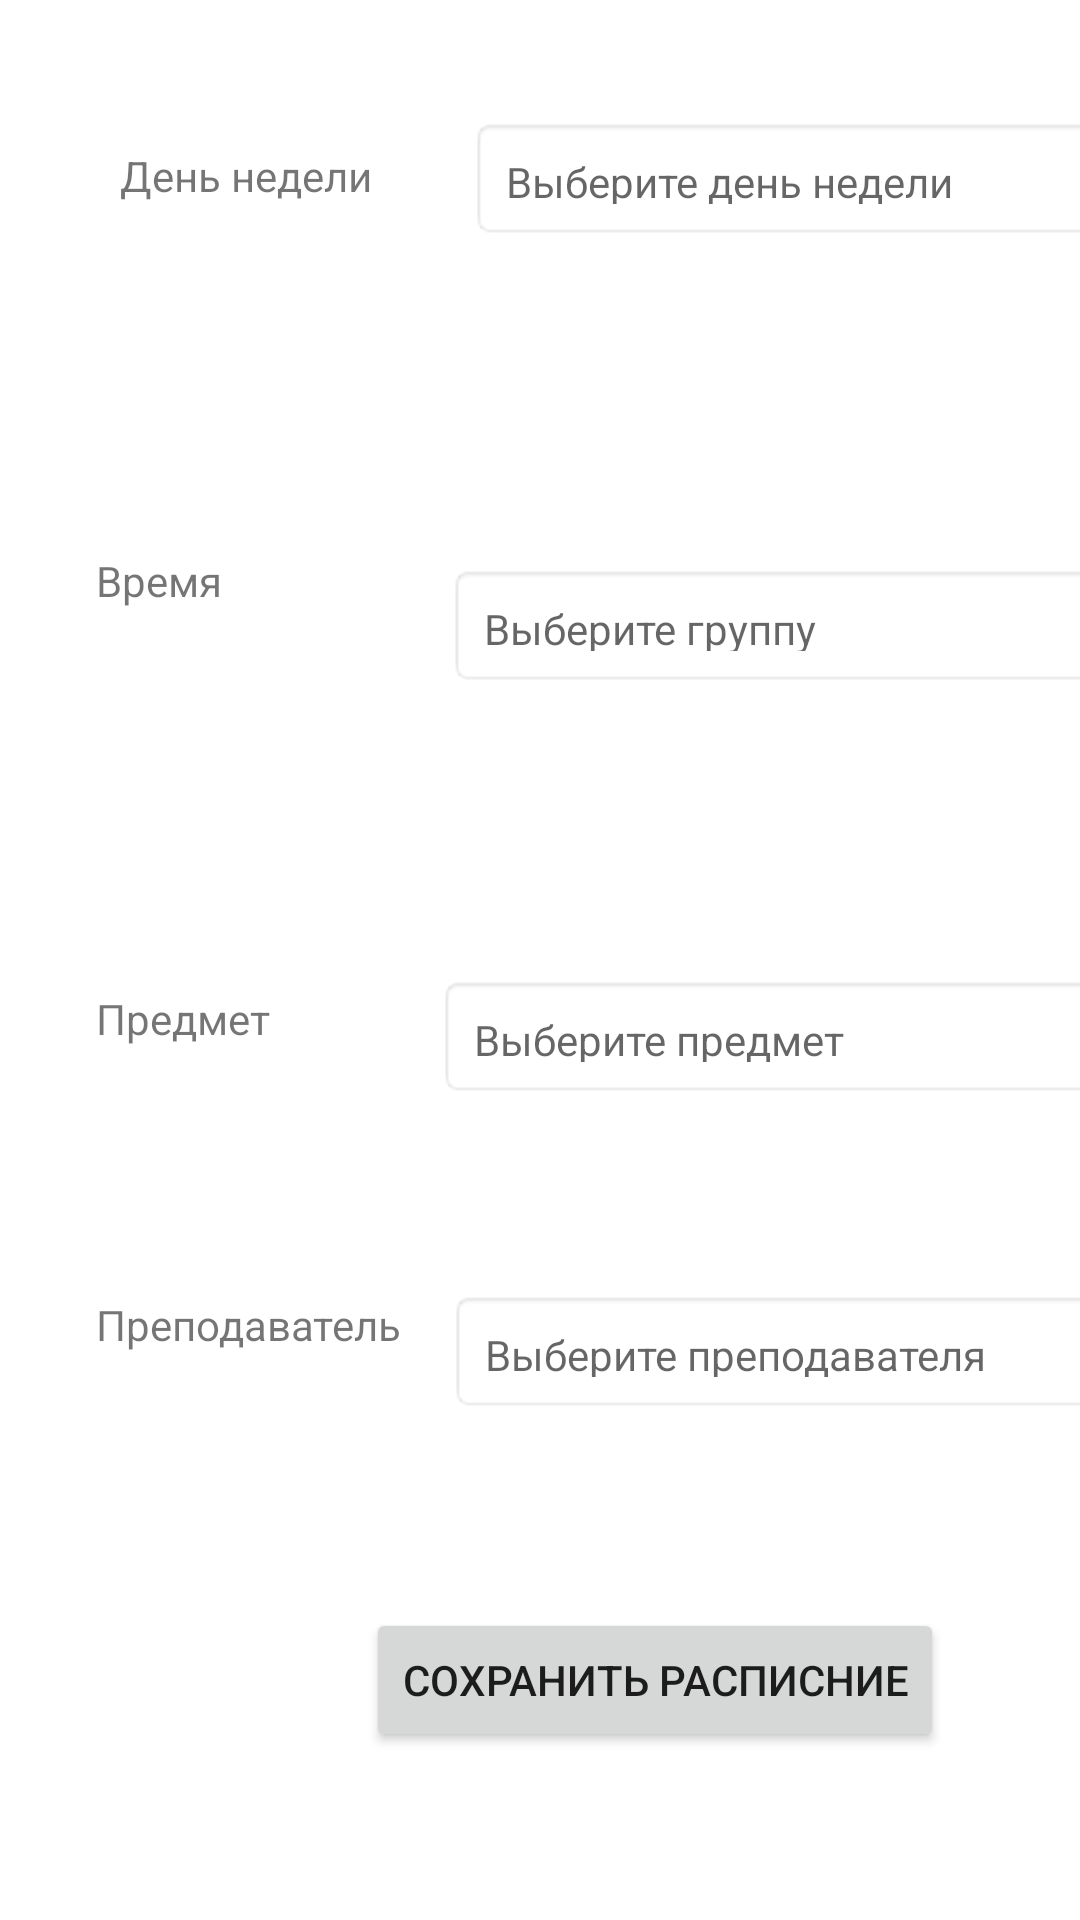

Write the Android layout XML for this screen, with the resource values it uses.
<!-- AndroidManifest.xml: application theme Theme.KursoVayaDaDa -->
<!-- res/layout/activity_add_schedule_information.xml -->
<?xml version="1.0" encoding="utf-8"?>
<androidx.constraintlayout.widget.ConstraintLayout xmlns:android="http://schemas.android.com/apk/res/android"
    xmlns:app="http://schemas.android.com/apk/res-auto"
    xmlns:tools="http://schemas.android.com/tools"
    android:layout_width="match_parent"
    android:layout_height="match_parent"
    tools:context=".admin.AddScheduleInformationActivity">

    <androidx.constraintlayout.widget.ConstraintLayout
        android:id="@+id/constraintLayout3"
        android:layout_width="413dp"
        android:layout_height="613dp"
        android:layout_marginBottom="4dp"
        app:layout_constraintBottom_toBottomOf="parent"
        app:layout_constraintEnd_toEndOf="parent"
        app:layout_constraintHorizontal_bias="0.0"
        app:layout_constraintStart_toStartOf="parent"
        tools:context=".admin.AddScheduleInformationActivity">

        <TextView
            android:id="@+id/textView16"
            android:layout_width="wrap_content"
            android:layout_height="wrap_content"
            android:layout_marginStart="32dp"
            android:layout_marginTop="64dp"
            android:layout_marginBottom="48dp"
            android:text="Предмет"
            app:layout_constraintBottom_toTopOf="@+id/textView17"
            app:layout_constraintStart_toStartOf="parent"
            app:layout_constraintTop_toBottomOf="@+id/textView15" />

        <TextView
            android:id="@+id/textView17"
            android:layout_width="wrap_content"
            android:layout_height="wrap_content"
            android:layout_marginStart="32dp"
            android:layout_marginTop="83dp"
            android:text="Преподаватель"
            app:layout_constraintStart_toStartOf="parent"
            app:layout_constraintTop_toBottomOf="@+id/textView16" />

        <TextView
            android:id="@+id/textView15"
            android:layout_width="wrap_content"
            android:layout_height="wrap_content"
            android:layout_marginStart="32dp"
            android:layout_marginTop="58dp"
            android:layout_marginBottom="63dp"
            android:text="Время"
            app:layout_constraintBottom_toTopOf="@+id/textView16"
            app:layout_constraintStart_toStartOf="parent"
            app:layout_constraintTop_toBottomOf="@+id/textView18" />

        <TextView
            android:id="@+id/textView18"
            android:layout_width="wrap_content"
            android:layout_height="wrap_content"
            android:layout_marginStart="40dp"
            android:layout_marginTop="26dp"
            android:layout_marginBottom="58dp"
            android:text="День недели"
            app:layout_constraintBottom_toTopOf="@+id/textView15"
            app:layout_constraintStart_toStartOf="parent"
            app:layout_constraintTop_toTopOf="parent" />

        <TextView
            android:id="@+id/timeTextview"
            android:layout_width="235dp"
            android:layout_height="41dp"
            android:layout_marginStart="77dp"
            android:layout_marginTop="108dp"
            android:layout_marginEnd="46dp"
            android:layout_marginBottom="96dp"
            android:background="@android:drawable/editbox_background"
            android:gravity="center_vertical"
            android:hint="Выберите группу"
            android:padding="12dp"
            app:drawableEndCompat="@drawable/ic_baseline_keyboard_arrow_down_24"
            app:layout_constraintBottom_toTopOf="@+id/subjectTextview"
            app:layout_constraintEnd_toEndOf="parent"
            app:layout_constraintHorizontal_bias="0.102"
            app:layout_constraintStart_toEndOf="@+id/textView15"
            app:layout_constraintTop_toBottomOf="@+id/dayTextview"
            tools:ignore="MissingConstraints" />

        <TextView
            android:id="@+id/teacherTextview"
            android:layout_width="235dp"
            android:layout_height="41dp"
            android:layout_marginStart="16dp"
            android:layout_marginTop="53dp"
            android:layout_marginEnd="28dp"
            android:layout_marginBottom="65dp"
            android:background="@android:drawable/editbox_background"
            android:gravity="center_vertical"
            android:hint="Выберите преподавателя"
            android:padding="12dp"
            app:drawableEndCompat="@drawable/ic_baseline_keyboard_arrow_down_24"
            app:layout_constraintBottom_toTopOf="@+id/buttoSaveSchedule"
            app:layout_constraintEnd_toEndOf="parent"
            app:layout_constraintHorizontal_bias="0.0"
            app:layout_constraintStart_toEndOf="@+id/textView17"
            app:layout_constraintTop_toBottomOf="@+id/subjectTextview"
            app:layout_constraintVertical_bias="1.0"
            tools:ignore="MissingConstraints" />

        <TextView
            android:id="@+id/subjectTextview"
            android:layout_width="235dp"
            android:layout_height="41dp"
            android:layout_marginStart="56dp"
            android:layout_marginTop="96dp"
            android:background="@android:drawable/editbox_background"
            android:gravity="center_vertical"
            android:hint="Выберите предмет"
            android:padding="12dp"
            app:drawableEndCompat="@drawable/ic_baseline_keyboard_arrow_down_24"
            app:layout_constraintStart_toEndOf="@+id/textView16"
            app:layout_constraintTop_toBottomOf="@+id/timeTextview"
            tools:ignore="MissingConstraints" />

        <Button
            android:id="@+id/buttoSaveSchedule"
            android:layout_width="wrap_content"
            android:layout_height="wrap_content"
            android:layout_marginStart="108dp"
            android:layout_marginEnd="80dp"
            android:layout_marginBottom="52dp"
            android:onClick="buttonSaveSchedule"
            android:text="Сохранить расписние"
            app:layout_constraintBottom_toBottomOf="parent"
            app:layout_constraintEnd_toEndOf="parent"
            app:layout_constraintHorizontal_bias="0.428"
            app:layout_constraintStart_toStartOf="parent" />

        <TextView
            android:id="@+id/dayTextview"
            android:layout_width="235dp"
            android:layout_height="41dp"
            android:layout_marginStart="38dp"
            android:layout_marginTop="16dp"
            android:layout_marginEnd="46dp"
            android:background="@android:drawable/editbox_background"
            android:gravity="center_vertical"
            android:hint="Выберите день недели"
            android:padding="12dp"
            app:drawableEndCompat="@drawable/ic_baseline_keyboard_arrow_down_24"
            app:layout_constraintEnd_toEndOf="parent"
            app:layout_constraintHorizontal_bias="0.186"
            app:layout_constraintStart_toEndOf="@+id/textView18"
            app:layout_constraintTop_toTopOf="parent"
            tools:ignore="MissingConstraints" />

    </androidx.constraintlayout.widget.ConstraintLayout>

    <androidx.constraintlayout.widget.ConstraintLayout
        android:id="@+id/constraintLayout4"
        android:layout_width="432dp"
        android:layout_height="65dp"
        android:layout_marginTop="28dp"
        app:layout_constraintBottom_toTopOf="@+id/constraintLayout3"
        app:layout_constraintEnd_toEndOf="parent"
        app:layout_constraintHorizontal_bias="0.0"
        app:layout_constraintStart_toStartOf="parent"
        app:layout_constraintTop_toTopOf="parent"
        app:layout_constraintVertical_bias="0.0"
        tools:context=".admin.AddScheduleInformationActivity">

        <TextView
            android:id="@+id/textViewGroup"
            android:layout_width="wrap_content"
            android:layout_height="wrap_content"
            android:layout_marginTop="28dp"
            android:layout_marginEnd="169dp"
            android:layout_marginBottom="22dp"
            android:text="TextView"
            app:layout_constraintBottom_toBottomOf="parent"
            app:layout_constraintEnd_toEndOf="parent"
            app:layout_constraintTop_toTopOf="parent"
            app:layout_constraintVertical_bias="1.0" />

        <TextView
            android:id="@+id/textView8"
            android:layout_width="wrap_content"
            android:layout_height="wrap_content"
            android:layout_marginStart="133dp"
            android:layout_marginTop="28dp"
            android:layout_marginEnd="27dp"
            android:layout_marginBottom="22dp"
            android:text="Группа"
            app:layout_constraintBottom_toBottomOf="parent"
            app:layout_constraintEnd_toStartOf="@+id/textViewGroup"
            app:layout_constraintStart_toStartOf="parent"
            app:layout_constraintTop_toTopOf="parent"
            app:layout_constraintVertical_bias="1.0" />

    </androidx.constraintlayout.widget.ConstraintLayout>

</androidx.constraintlayout.widget.ConstraintLayout>
<!-- resources referenced by this layout -->
<resources>
  <style name="Theme.KursoVayaDaDa" parent="Theme.MaterialComponents.DayNight.DarkActionBar">
          
          <item name="colorPrimary">@color/purple_500</item>
          <item name="colorPrimaryVariant">@color/purple_700</item>
          <item name="colorOnPrimary">@color/white</item>
          
          <item name="colorSecondary">@color/teal_200</item>
          <item name="colorSecondaryVariant">@color/teal_700</item>
          <item name="colorOnSecondary">@color/black</item>
          
          <item name="android:statusBarColor" tools:targetApi="l">?attr/colorPrimaryVariant</item>
          
      </style>
  <!-- not gathered from this repository: default colours our renderer supplied (Android Studio template values) -->
  <color name="purple_500">#FF6200EE</color>
  <color name="purple_700">#FF3700B3</color>
  <color name="teal_200">#FF03DAC5</color>
  <color name="teal_700">#FF018786</color>
  <color name="black">#FF000000</color>
  <color name="white">#FFFFFFFF</color>
</resources>
